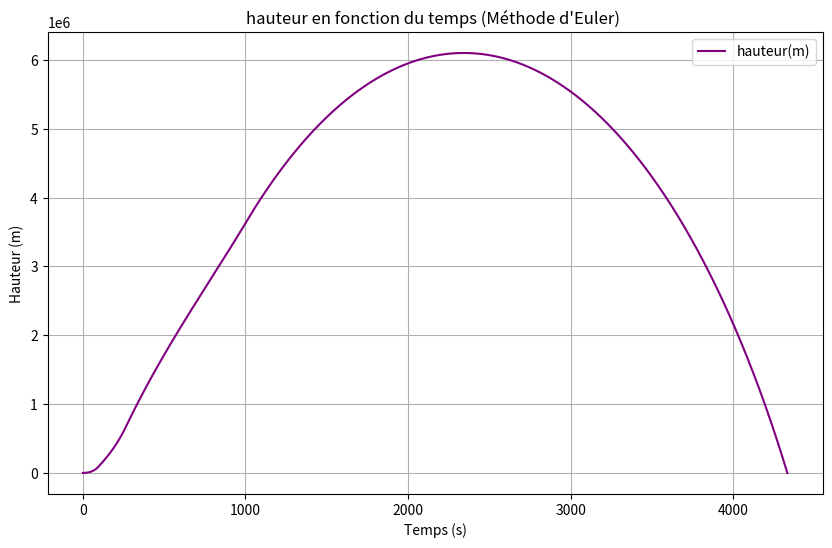

The matplotlib source for this figure:

import matplotlib
import matplotlib.pyplot as plt
import matplotlib.animation as animation
import math


# Paramètres du mouvement:
t0 = 0  # Temps initial (s)
dt = 0.1  # Pas de temps (s)
y0 = 0
v0_y = 0  #   Vitesse initiale (m/s)
m01 = 860000 # masse initiale
mf1 = 242000 # masse finale
mf2 = 82000  # 2e etage tout seul fait 31000kg
mf3 = 37000 # 3e masse finale
mf4 = 4000
dm1 = 6600 # débit de masse 1er étage
dm2 = 735 # débit de masse 2e étage
dm3 = 50
dm4 = 0
ve1 = 2710 # vitesse d'éjection du carburant (m/s)
ve2 = 4220
ve3 = 4560
ve4 = 4560
x0 = 0
v0_x = 0  # Vitesse initiale (m/s)
g0 = 9.81
p0 = 1.225 # masse volumique (kg/m³) - NIVEAU MER
Cd = 0.1 # coefficient de traînée
Cl = 0.1 # coeff. portée
A = 10
Ox0 = 0
Oy0 = 1
rT = 6371000 # Rayon de la terre (m)
G = 0.0000000000667 #Nm²/Kg² 
M = 5972000000000000000000000 # Masse de la terre (kg)
R = 8.314       # Constante des gaz parfaits (J/(mol·K))
tempDepart = 288.15      # Température moyenne (K) ~15°C 
Mmo = 0.02896     # Masse molaire de l'air (kg/mol)

# Initialisation des listes
temps = []
vitesse_y = []
position_y = []
vitesse_x = []
position_x = []



# Conditions initiales
t = t0
m1 = m01
v_y = v0_y 
y = y0
y2 = y0
v_x = v0_x
x = x0
Ox = Ox0 
Oy = Oy0
mf = mf1
g = g0
p = p0
Temp = tempDepart


# fonction étage en fonction de la masse finale, la masse, et le débit de masse
def etage(mf, m, dm, ve):

    global v_y , t , dt , Ly , ve_y , Dy , y , x ,  Cd , Cl , v_x , ve_x , g , A , al , p , Oy , Ox , d , g , G , M , Lx , Dx , rT , Hs , R , Mmo , Tmoy , Temp , tempDepart
    # méthode d'Euler pour calculer la vitesse et la position
    while y >= 0 and m > mf:
        
        t = t + dt 
        y = v_y*dt + y
        
        if y < 11000:
        # temp. de l'air en fonction de la hauteur. tous les 100m, on perd 0.65K
            Temp = tempDepart - y*(0.0065)
            
        # pression atmospherique:
        Hs = (R * Temp) / (Mmo * g)
        p = p0 * math.exp(- y / Hs)
        # x = x + v_x*dt
        # print(p)
        L = (Cl*p*(v_x*v_x*+v_y*v_y)*A)/2
        D = (Cd*p*(v_x*v_x + v_y*v_y)*A)/2 #traînée, pas projetée

        if not (v_x == 0 and v_y== 0):
            Oy = v_y/math.sqrt(v_x*v_x+v_y*v_y)
            
            Ox = v_x/math.sqrt(v_x*v_x+v_y*v_y)

        Lx = L*Oy
        Ly = L*Ox
        Dx = -D*Ox
        Dy = -D*Oy

        # ve_x = (-ve*Ox) +v_x
        ve_y = (-ve*Oy) + v_y
        v_y = ((-m*g*dt - dm*dt*ve_y + m*v_y) + Ly*dt + Dy*dt) / (m - dm*dt)
        
        d = rT + y # distance au centre de la terre (rayon terre + hauteur fusée)
        
        m = m - dm*dt # masse 
        g = (G*M)/(d*d) # nouveau g 
        
        temps.append(t)
    

        
        position_y.append(y)
        vitesse_y.append(v_y)
        vitesse_x.append(v_x)
        position_x.append(x)
        
    return(m)
        
        


# si la masse > que la 1e masse finale, 1er étage
if m1 >= mf1:
    print(m1)
    m1=etage(mf1 , m1 , dm1 , ve1)
    print(m1)


print("FIN ETAGE 1")

# si la masse > que la 2e masse finale, 2e etage
if m1 >= mf2:
   # m1 = etage(mf1, m1, dm1, ve1)
    m1 = m1 - 35000 # moins le poids de l'étage largué 

    m1=etage(mf2 , m1, dm2 , ve2)

print('FIN ETAGE 2')

# si la masse > que la 3e masse finale, 3e etage
if m1 >= mf3:
   # m1 = etage(mf2, m1, dm2, ve2)
    m1 = m1 - 8000
    m1=etage(mf3, m1, dm3 , ve3) 

print('FIN ETAGE 3')

if m1 > mf4:
    #m1 = etage(mf3, m1, dm3, ve3)

    m1=etage(mf4, m1, dm4 , ve4)

print('RETOMBÉE')

while y >= 0:
    L = (Cl*p*(v_x*v_x*+v_y*v_y)*A)/2
    D = (Cd*p*(v_x*v_x + v_y*v_y)*A)/2
    Ly = L*Ox
    Dy = -D*Oy
    Hs = (R * Temp) / (Mmo * g)
    p = p0 * math.exp(- y / Hs)
    v_y = ((-m1*g*dt + m1*v_y) + Ly*dt + Dy*dt) / (m1)
    y = v_y*dt + y
    t = t + dt 
    d = rT + y
    g = (G*M)/(d*d) 
    
    temps.append(t)
    position_y.append(y)
    vitesse_y.append(v_y)
    

print('Fin!')





# graph y(t)

# Tracé des courbes
plt.figure(figsize=(10, 6))
# Courbe de la vitesse (axe y)
plt.subplot(1, 1, 1)
plt.plot(temps,position_y , label="hauteur(m)", color="purple")
plt.title("hauteur en fonction du temps (Méthode d'Euler) ")
plt.xlabel("Temps (s)")
plt.ylabel("Hauteur (m)")
plt.grid(True)
plt.legend()

plt.show()
